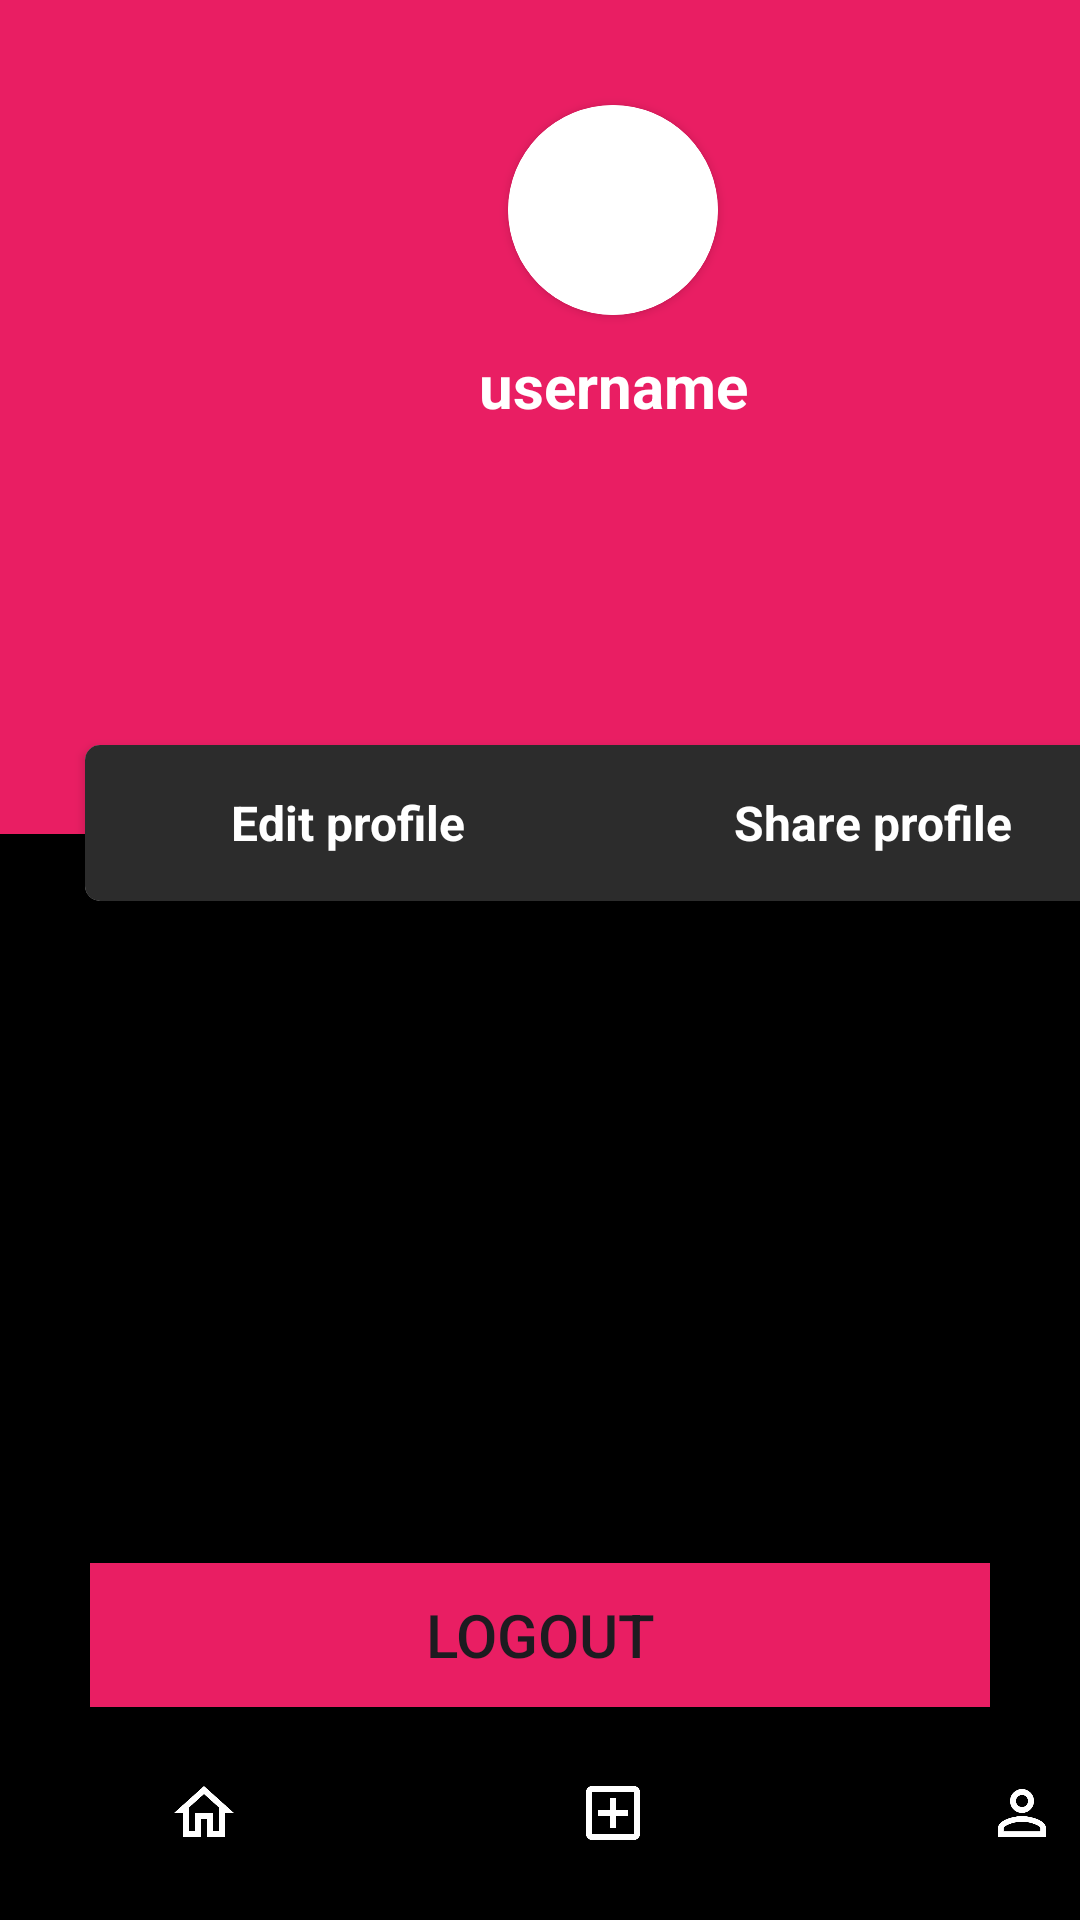

Reconstruct the res/layout file that produces this screen, plus the resources it refers to.
<!-- AndroidManifest.xml: application theme Base.Theme.PetApp -->
<!-- res/layout/profile.xml -->
<?xml version="1.0" encoding="utf-8"?>
<androidx.constraintlayout.widget.ConstraintLayout xmlns:android="http://schemas.android.com/apk/res/android"
    xmlns:app="http://schemas.android.com/apk/res-auto"
    xmlns:tools="http://schemas.android.com/tools"
    android:layout_width="match_parent"
    android:layout_height="match_parent">

    <LinearLayout
        android:layout_width="409dp"
        android:layout_height="729dp"
        android:orientation="vertical"
        tools:layout_editor_absoluteX="1dp"
        tools:layout_editor_absoluteY="1dp">

        <RelativeLayout
            android:layout_width="match_parent"
            android:layout_height="match_parent">


            <LinearLayout
                android:id="@+id/linearLayout"
                android:layout_width="match_parent"
                android:layout_height="278dp"
                android:background="@color/sum"
                android:orientation="vertical">

                <androidx.cardview.widget.CardView
                    android:id="@+id/cardView"
                    android:layout_width="70dp"

                    android:layout_height="70dp"
                    android:layout_centerInParent="true"
                    android:layout_gravity="center_horizontal"
                    android:layout_marginTop="35dp"
                    app:cardCornerRadius="1000dp">

                    <ImageView
                        android:id="@+id/profile_image"
                        android:layout_width="70dp"
                        android:layout_height="70dp"
                        android:adjustViewBounds="true"
                        android:background="@drawable/circle_background"
                        android:scaleType="centerCrop"
                        tools:srcCompat="@tools:sample/avatars" />

                </androidx.cardview.widget.CardView>

                <TextView
                    android:id="@+id/username_tv"
                    android:layout_width="wrap_content"
                    android:layout_height="wrap_content"
                    android:layout_gravity="center_horizontal"
                    android:layout_marginTop="10dp"
                    android:text="username"
                    android:textColor="@color/white"
                    android:textSize="20dp"

                    android:textStyle="bold" />

            </LinearLayout>

            <androidx.cardview.widget.CardView
                android:layout_width="352dp"
                android:layout_height="52dp"
                android:layout_below="@+id/linearLayout"
                android:layout_centerHorizontal="true"
                android:layout_marginTop="-30dp"
                android:background="@color/gray"
                app:cardCornerRadius="5dp">

                <LinearLayout
                    android:layout_width="match_parent"
                    android:layout_height="match_parent"
                    android:background="@color/gray"

                    android:orientation="horizontal">

                    <LinearLayout
                        android:layout_width="175dp"
                        android:layout_height="match_parent"
                        android:orientation="vertical">

                        <TextView
                            android:id="@+id/edit_profile_button"
                            android:layout_width="match_parent"
                            android:layout_height="match_parent"
                            android:layout_gravity="center"
                            android:clickable="true"
                            android:gravity="center"
                            android:text="Edit profile"
                            android:textAlignment="center"
                            android:textColor="@color/white"

                            android:textSize="16sp"
                            android:textStyle="bold" />
                    </LinearLayout>

                    <LinearLayout
                        android:layout_width="175dp"
                        android:layout_height="match_parent"
                        android:orientation="vertical">

                        <TextView
                            android:id="@+id/ShareProfile"
                            android:layout_width="match_parent"
                            android:layout_height="match_parent"
                            android:layout_gravity="center"
                            android:clickable="true"
                            android:gravity="center"

                            android:text="Share profile"
                            android:textAlignment="center"
                            android:textColor="@color/white"
                            android:textSize="16sp"
                            android:textStyle="bold" />
                    </LinearLayout>
                </LinearLayout>
            </androidx.cardview.widget.CardView>
        </RelativeLayout>
    </LinearLayout>
    <com.google.android.material.bottomnavigation.BottomNavigationView
        android:id="@+id/bottom_navigation"
        android:layout_width="409dp"
        android:layout_height="71dp"
        android:background="@android:color/black"
        app:itemIconTint="@android:color/white"
        app:labelVisibilityMode="unlabeled"

        app:layout_constraintBottom_toBottomOf="parent"
        app:layout_constraintEnd_toEndOf="parent"
        app:layout_constraintHorizontal_bias="0.0"
        app:layout_constraintStart_toStartOf="parent"
        app:layout_constraintTop_toTopOf="parent"
        app:layout_constraintVertical_bias="1.0"
        app:menu="@menu/bottom_navigation_menu" />

    <Button
        android:layout_width="300dp"
        android:layout_height="wrap_content"
        android:id="@+id/logoutBTN"
        app:layout_constraintBottom_toTopOf="@+id/bottom_navigation"
        app:layout_constraintEnd_toEndOf="parent"
        app:layout_constraintStart_toStartOf="parent"
        android:text="Logout"
        android:textSize="20dp"/>


</androidx.constraintlayout.widget.ConstraintLayout>
<!-- resources referenced by this layout -->
<resources>
  <color name="gray">#2C2C2C</color>
  <color name="sum">#E91E63</color>
  <color name="white">#FFFFFFFF</color>
  <!-- drawable circle_background (drawable) -->
  <?xml version="1.0" encoding="utf-8"?>
  <shape xmlns:android="http://schemas.android.com/apk/res/android"
      android:shape="oval">
      <solid android:color="@android:color/transparent" />
      <stroke
          android:width="2dp"
          android:color="@android:color/white" />
  </shape>
  <style name="Base.Theme.PetApp" parent="Theme.Material3.DayNight.NoActionBar">
          
          <item name="colorPrimary">@color/sum</item>
          <item name="android:windowBackground">@color/black</item>
          
          <item name="buttonStyle">@style/MyButtonStyle</item>
      </style>
  <color name="black">#FF000000</color>
  <style name="MyButtonStyle" parent="Widget.AppCompat.Button">
          
          <item name="android:background">@color/sum</item>
      </style>
</resources>
